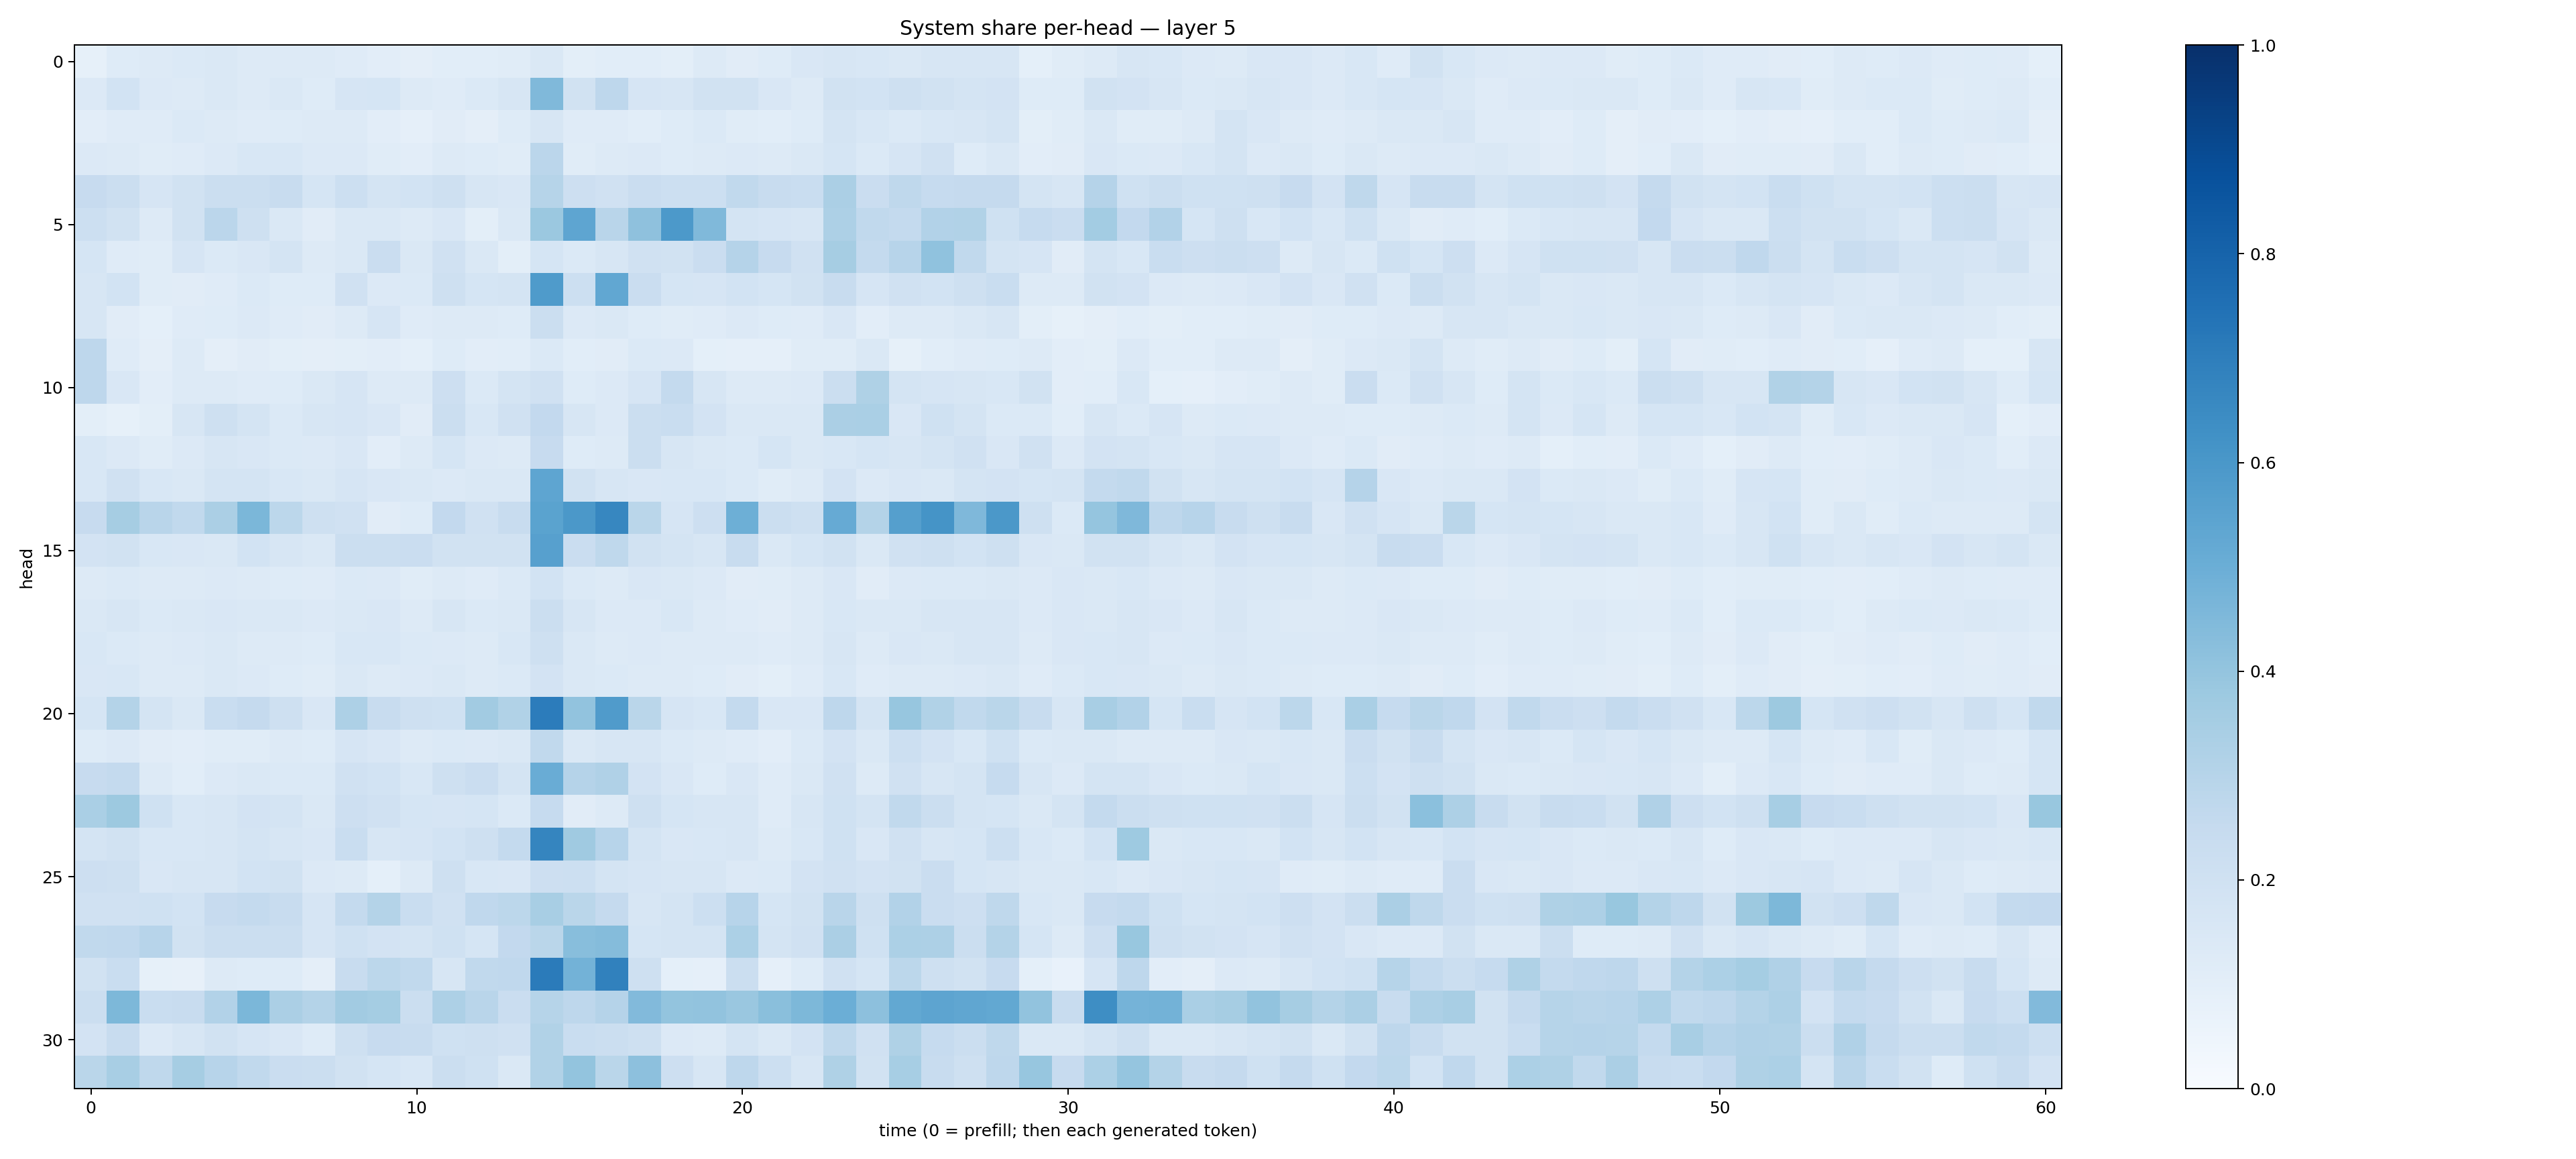

Source data for this figure (header and first rows):
0.08409806, 0.12352085, 0.12504287, 0.13745624, 0.1431618, 0.12943526, 0.12586986, 0.13028622, 0.1195592, 0.10175592, 0.0971005, 0.10924793, 0.10598368, 0.11676449, 0.14070459, 0.09850585, 0.10775161, 0.10800632, 0.09983071, 0.12526095, 0.11231993, 0.12323096, 0.15184663, 0.16210707
0.1361, 0.1872, 0.1331, 0.1292, 0.147, 0.1322, 0.1447, 0.1239, 0.167, 0.1695, 0.1324, 0.1193, 0.1388, 0.1578, 0.4477, 0.1901, 0.2741, 0.1666, 0.1599, 0.19, 0.1919, 0.1509, 0.1322, 0.1895
0.1036, 0.1174, 0.1193, 0.139, 0.1285, 0.1192, 0.1241, 0.1289, 0.1273, 0.104, 0.08743, 0.1116, 0.09401, 0.1234, 0.1576, 0.1206, 0.1187, 0.1076, 0.1214, 0.1402, 0.1151, 0.1064, 0.1247, 0.1769
0.1346, 0.1256, 0.114, 0.1203, 0.1333, 0.1546, 0.1528, 0.1354, 0.1359, 0.1152, 0.1037, 0.1302, 0.1237, 0.1162, 0.2814, 0.1136, 0.1271, 0.1338, 0.1214, 0.1283, 0.136, 0.1299, 0.1415, 0.1686
0.243, 0.2218, 0.1642, 0.1952, 0.2224, 0.2262, 0.2399, 0.1709, 0.2165, 0.173, 0.1855, 0.2036, 0.1615, 0.1504, 0.2993, 0.2128, 0.1954, 0.2298, 0.2184, 0.216, 0.2636, 0.2408, 0.234, 0.3347
0.2157, 0.1942, 0.1269, 0.1927, 0.2827, 0.2063, 0.1474, 0.1111, 0.1472, 0.1439, 0.1293, 0.1494, 0.1016, 0.148, 0.3815, 0.539, 0.2924, 0.4138, 0.5934, 0.448, 0.1776, 0.1642, 0.1637, 0.3269
0.168, 0.1184, 0.1134, 0.1657, 0.1371, 0.1504, 0.1775, 0.1306, 0.143, 0.2293, 0.147, 0.1982, 0.1426, 0.09947, 0.1715, 0.1367, 0.1608, 0.198, 0.1953, 0.2293, 0.3043, 0.2445, 0.1968, 0.3492
0.1573, 0.1862, 0.1166, 0.1104, 0.1181, 0.1368, 0.1229, 0.1247, 0.1977, 0.134, 0.1389, 0.2069, 0.171, 0.1748, 0.5852, 0.2185, 0.5307, 0.2304, 0.1694, 0.1678, 0.1855, 0.1706, 0.193, 0.2352
0.158, 0.1094, 0.08985, 0.1179, 0.1234, 0.135, 0.1174, 0.1132, 0.1264, 0.1663, 0.1208, 0.132, 0.1293, 0.1246, 0.2213, 0.1356, 0.1467, 0.1228, 0.1171, 0.1189, 0.1346, 0.1228, 0.1176, 0.1485
0.2747, 0.1189, 0.09434, 0.1255, 0.09623, 0.11, 0.09883, 0.09727, 0.09781, 0.1035, 0.093, 0.1234, 0.1041, 0.1073, 0.1399, 0.1069, 0.1107, 0.1404, 0.134, 0.09343, 0.08873, 0.08952, 0.1162, 0.1168
0.2756, 0.1522, 0.1029, 0.1294, 0.1276, 0.1205, 0.122, 0.1424, 0.165, 0.1272, 0.132, 0.2115, 0.139, 0.1751, 0.1965, 0.122, 0.1332, 0.1667, 0.2574, 0.1636, 0.1285, 0.1314, 0.1356, 0.2201
0.1012, 0.08547, 0.1012, 0.1602, 0.2071, 0.1727, 0.1402, 0.1596, 0.1644, 0.1493, 0.1111, 0.2213, 0.1554, 0.1974, 0.2593, 0.1627, 0.1349, 0.2237, 0.2312, 0.1806, 0.1429, 0.1432, 0.1437, 0.3346
0.155, 0.1335, 0.1166, 0.1346, 0.1583, 0.1512, 0.1374, 0.1352, 0.1498, 0.1028, 0.1251, 0.1692, 0.1341, 0.1313, 0.2453, 0.1213, 0.1284, 0.221, 0.1572, 0.1465, 0.14, 0.1709, 0.1464, 0.1541
0.1551, 0.1978, 0.1533, 0.1475, 0.1723, 0.1729, 0.1531, 0.1414, 0.1661, 0.1505, 0.146, 0.1357, 0.1435, 0.1421, 0.5377, 0.1899, 0.1619, 0.1507, 0.156, 0.1535, 0.1383, 0.1164, 0.131, 0.183
0.2451, 0.3502, 0.2911, 0.2629, 0.3329, 0.4609, 0.2795, 0.2053, 0.196, 0.1126, 0.1211, 0.2616, 0.1967, 0.2401, 0.5492, 0.5956, 0.6661, 0.2886, 0.1677, 0.2129, 0.4953, 0.2251, 0.2107, 0.5125
0.1817, 0.1931, 0.1539, 0.1512, 0.1459, 0.1837, 0.161, 0.1415, 0.2194, 0.2257, 0.2274, 0.1882, 0.1893, 0.1881, 0.5623, 0.2291, 0.273, 0.1886, 0.173, 0.1615, 0.2412, 0.148, 0.1709, 0.1946
0.1298, 0.1399, 0.1274, 0.126, 0.135, 0.1261, 0.1217, 0.1208, 0.1381, 0.1359, 0.1171, 0.1309, 0.121, 0.1389, 0.1866, 0.1397, 0.1281, 0.1511, 0.1481, 0.135, 0.1132, 0.1152, 0.1263, 0.1491
0.1467, 0.1591, 0.1382, 0.1451, 0.1519, 0.1406, 0.1423, 0.1335, 0.1446, 0.1485, 0.1318, 0.158, 0.1391, 0.1432, 0.2244, 0.1638, 0.1343, 0.136, 0.1533, 0.1322, 0.1192, 0.1097, 0.1287, 0.1546
0.1557, 0.1405, 0.1272, 0.1338, 0.1446, 0.1291, 0.1293, 0.1226, 0.155, 0.1546, 0.1383, 0.1358, 0.1291, 0.1553, 0.2039, 0.1469, 0.1291, 0.1338, 0.1287, 0.1319, 0.1299, 0.1197, 0.1328, 0.1579
0.1509, 0.153, 0.1285, 0.1275, 0.1457, 0.1362, 0.1231, 0.1162, 0.1419, 0.1323, 0.1346, 0.1424, 0.1264, 0.1398, 0.1803, 0.1452, 0.1375, 0.1316, 0.1285, 0.1235, 0.111, 0.0986, 0.1183, 0.155
0.1706, 0.3048, 0.1738, 0.1436, 0.2327, 0.2538, 0.2076, 0.1517, 0.3255, 0.2363, 0.2085, 0.201, 0.363, 0.3152, 0.7056, 0.4051, 0.5815, 0.2854, 0.1665, 0.1528, 0.2563, 0.15, 0.1517, 0.2772
0.1238, 0.1339, 0.1102, 0.1047, 0.1165, 0.1169, 0.1269, 0.1217, 0.1668, 0.1519, 0.1314, 0.1378, 0.1361, 0.1437, 0.263, 0.1466, 0.1567, 0.1576, 0.1396, 0.1266, 0.1183, 0.1054, 0.1399, 0.1798
0.2447, 0.2542, 0.1322, 0.1085, 0.1357, 0.1468, 0.139, 0.1403, 0.1983, 0.1837, 0.1561, 0.2102, 0.2267, 0.1747, 0.5072, 0.3034, 0.3189, 0.1812, 0.1495, 0.1219, 0.1491, 0.1176, 0.1473, 0.1972
0.3393, 0.3766, 0.2005, 0.156, 0.1614, 0.1807, 0.1763, 0.1414, 0.2148, 0.1979, 0.1688, 0.166, 0.1686, 0.1375, 0.2481, 0.1115, 0.1261, 0.2073, 0.1715, 0.164, 0.1568, 0.1181, 0.1606, 0.2002
0.172, 0.1908, 0.1538, 0.1534, 0.1572, 0.1751, 0.1619, 0.1518, 0.2326, 0.1637, 0.1662, 0.1847, 0.205, 0.2573, 0.6715, 0.3673, 0.2952, 0.1751, 0.1501, 0.1556, 0.1581, 0.1304, 0.1525, 0.2029
0.2129, 0.2096, 0.1485, 0.1625, 0.1596, 0.1855, 0.1906, 0.1353, 0.1265, 0.09194, 0.1281, 0.2068, 0.1527, 0.151, 0.2125, 0.2172, 0.1789, 0.1657, 0.1626, 0.1597, 0.1332, 0.1397, 0.1822, 0.1954
0.1957, 0.1992, 0.2024, 0.1839, 0.2449, 0.2572, 0.2411, 0.1673, 0.2571, 0.3076, 0.2311, 0.1968, 0.2661, 0.2795, 0.3424, 0.2855, 0.2513, 0.1574, 0.1737, 0.2156, 0.2967, 0.1694, 0.188, 0.2894
0.2632, 0.2679, 0.2963, 0.1883, 0.2257, 0.2199, 0.222, 0.1677, 0.2013, 0.1833, 0.1747, 0.2025, 0.1692, 0.2584, 0.2872, 0.4275, 0.4338, 0.1716, 0.1789, 0.1723, 0.3294, 0.1738, 0.1966, 0.3324
0.1881, 0.2342, 0.08582, 0.07958, 0.1296, 0.1238, 0.1228, 0.09462, 0.2363, 0.2781, 0.2637, 0.1568, 0.2655, 0.2658, 0.7103, 0.4797, 0.6858, 0.2061, 0.08987, 0.08636, 0.22, 0.0873, 0.1241, 0.197
0.2209, 0.4565, 0.2337, 0.2386, 0.3111, 0.4609, 0.3358, 0.3051, 0.3626, 0.3525, 0.2197, 0.3243, 0.2899, 0.229, 0.2987, 0.2771, 0.3009, 0.442, 0.4, 0.4037, 0.3866, 0.4233, 0.4561, 0.4999
0.1835, 0.2345, 0.135, 0.1573, 0.195, 0.1667, 0.1494, 0.1221, 0.2037, 0.2451, 0.2348, 0.2028, 0.2086, 0.1983, 0.3136, 0.2305, 0.2218, 0.2046, 0.1334, 0.1252, 0.1761, 0.1428, 0.1801, 0.2725
0.2878, 0.3418, 0.2713, 0.3497, 0.2952, 0.2649, 0.2276, 0.221, 0.1934, 0.1683, 0.1545, 0.2256, 0.2022, 0.1479, 0.3143, 0.4009, 0.2891, 0.4179, 0.2147, 0.1584, 0.2754, 0.2175, 0.16, 0.3232
